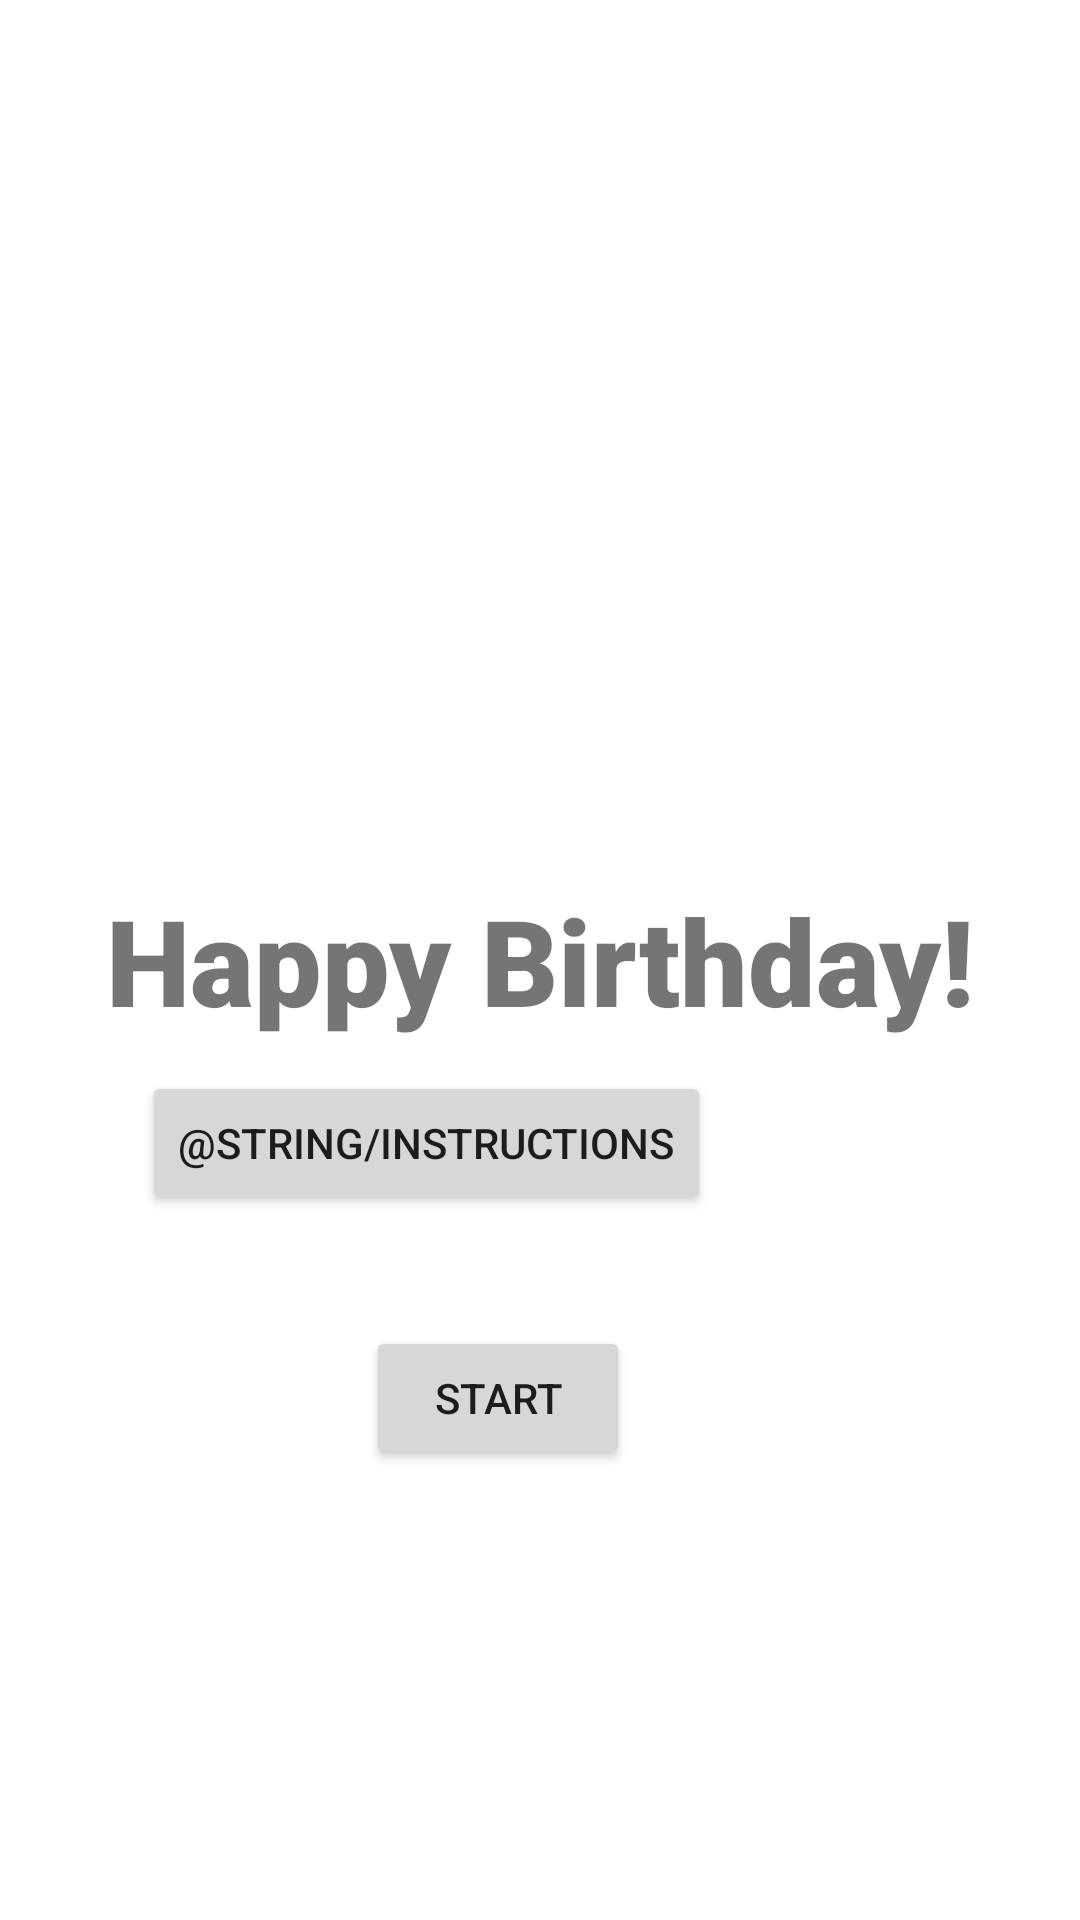

Here is an Android app screen rendered from its layout file. Give the layout XML and the strings, colors and styles it references.
<!-- AndroidManifest.xml: application theme Theme.TextGame -->
<!-- res/layout/activity_main.xml -->
<?xml version="1.0" encoding="utf-8"?>

<androidx.constraintlayout.widget.ConstraintLayout xmlns:android="http://schemas.android.com/apk/res/android"
    xmlns:app="http://schemas.android.com/apk/res-auto"
    xmlns:tools="http://schemas.android.com/tools"
    android:layout_width="match_parent"
    android:layout_height="match_parent"
    tools:context=".MainActivity">
<RelativeLayout
    android:layout_width="match_parent"
    android:layout_height="match_parent"
    tools:context=".MainActivity">


    <ImageView
        android:layout_width="173dp"
        android:layout_height="191dp"
        android:layout_alignParentStart="true"
        android:layout_alignParentLeft="true"
        android:layout_alignParentTop="true"
        android:layout_marginStart="131dp"
        android:layout_marginLeft="131dp"
        android:layout_marginTop="119dp"
        app:srcCompat="@drawable/statue_classical"
        tools:layout_editor_absoluteY="100dp" />

    <TextView
        android:id="@+id/textView"
        android:layout_width="match_parent"
        android:layout_height="match_parent"
        android:fontFamily="sans-serif-black"
        android:gravity="center"
        android:text="Happy Birthday!"
        android:textSize="40dp"
        app:layout_constraintEnd_toEndOf="parent"
        app:layout_constraintHorizontal_bias="0.0"
        app:layout_constraintStart_toStartOf="parent"
        tools:layout_editor_absoluteY="95dp" />

    <Button
        android:id="@+id/instructions_button"
        android:layout_width="wrap_content"
        android:layout_height="wrap_content"
        android:layout_alignParentEnd="true"
        android:layout_alignParentRight="true"
        android:layout_alignParentBottom="true"
        android:layout_marginEnd="123dp"
        android:layout_marginRight="123dp"
        android:layout_marginBottom="235dp"
        android:text="@string/instructions"
        app:layout_constraintEnd_toEndOf="parent"
        app:layout_constraintStart_toStartOf="parent"
        tools:layout_editor_absoluteY="516dp" />

    <Button
        android:id="@+id/start_button"
        android:layout_width="wrap_content"
        android:layout_height="wrap_content"
        android:layout_alignParentEnd="true"
        android:layout_alignParentRight="true"
        android:layout_alignParentBottom="true"
        android:layout_marginEnd="150dp"
        android:layout_marginRight="150dp"
        android:layout_marginBottom="150dp"
        android:text="@string/start"
        app:layout_constraintEnd_toEndOf="parent"
        app:layout_constraintStart_toStartOf="parent"
        tools:layout_editor_absoluteY="448dp" />
</RelativeLayout>

</androidx.constraintlayout.widget.ConstraintLayout>
<!-- resources referenced by this layout -->
<resources>
  <string name="start">start</string>
  <style name="Theme.TextGame" parent="Theme.MaterialComponents.DayNight.NoActionBar">
          
          <item name="colorPrimary">@color/purple_500</item>
          <item name="colorPrimaryVariant">@color/purple_700</item>
          <item name="colorOnPrimary">@color/white</item>
          
          <item name="colorSecondary">@color/teal_200</item>
          <item name="colorSecondaryVariant">@color/teal_700</item>
          <item name="colorOnSecondary">@color/black</item>
          
          <item name="android:statusBarColor" tools:targetApi="l">?attr/colorPrimaryVariant</item>
          
      </style>
  <!-- not gathered from this repository: default colours our renderer supplied (Android Studio template values) -->
  <color name="purple_500">#FF6200EE</color>
  <color name="purple_700">#FF3700B3</color>
  <color name="teal_200">#FF03DAC5</color>
  <color name="teal_700">#FF018786</color>
  <color name="black">#FF000000</color>
  <color name="white">#FFFFFFFF</color>
</resources>
